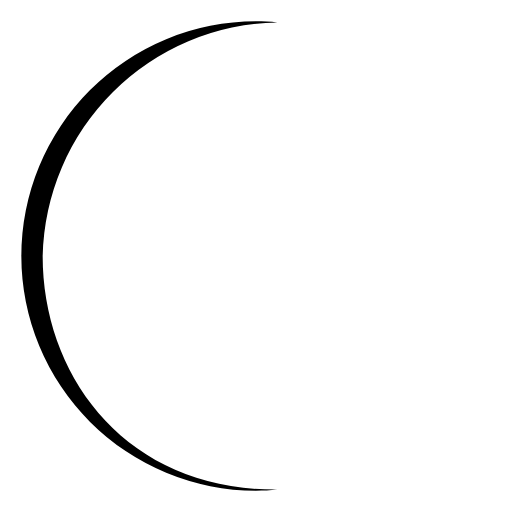
t = 0.00 s
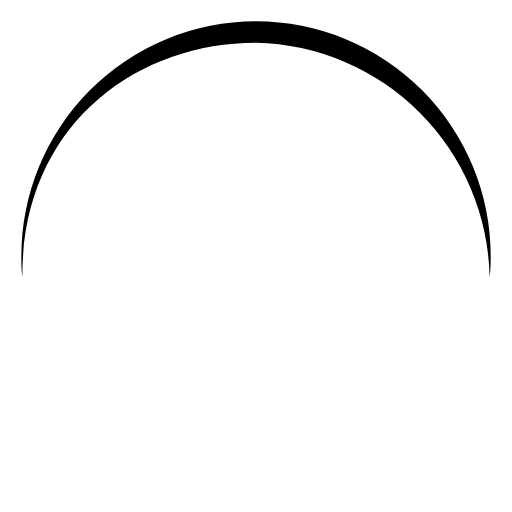
t = 0.38 s
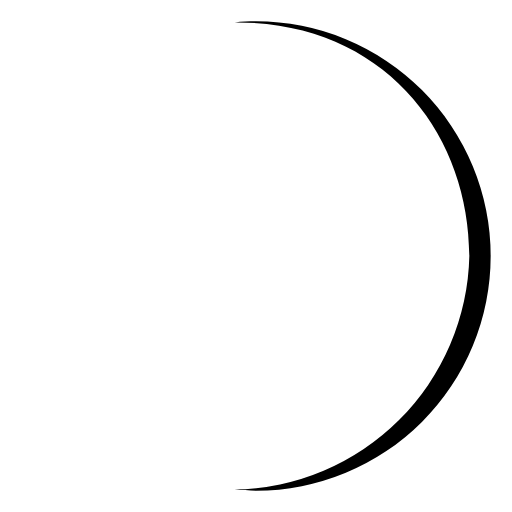
t = 0.75 s
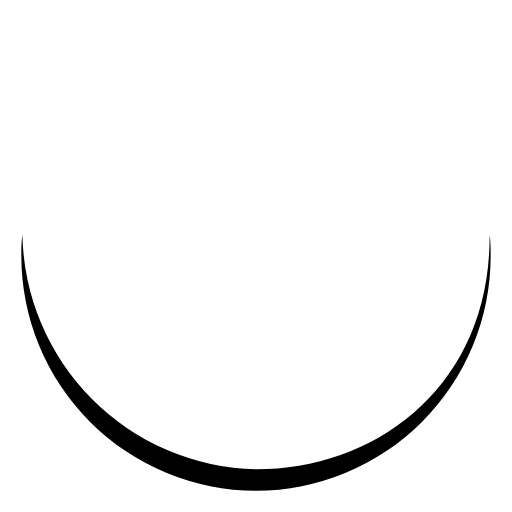
t = 1.13 s

The animated SVG that drew these frames (rendered in a browser with its animation timeline set to each time). Animation: 1 SMIL element (animateTransform=1); one cycle of 1.50 s, repeats indefinitely.

<svg xmlns="http://www.w3.org/2000/svg" width="1em" height="1em" viewBox="0 0 24 24"><path fill="currentColor" d="M2,12A11.2,11.2,0,0,1,13,1.05C12.67,1,12.34,1,12,1a11,11,0,0,0,0,22c.34,0,.67,0,1-.05C6,23,2,17.74,2,12Z"><animateTransform attributeName="transform" dur="1.5s" repeatCount="indefinite" type="rotate" values="0 12 12;360 12 12"/></path></svg>